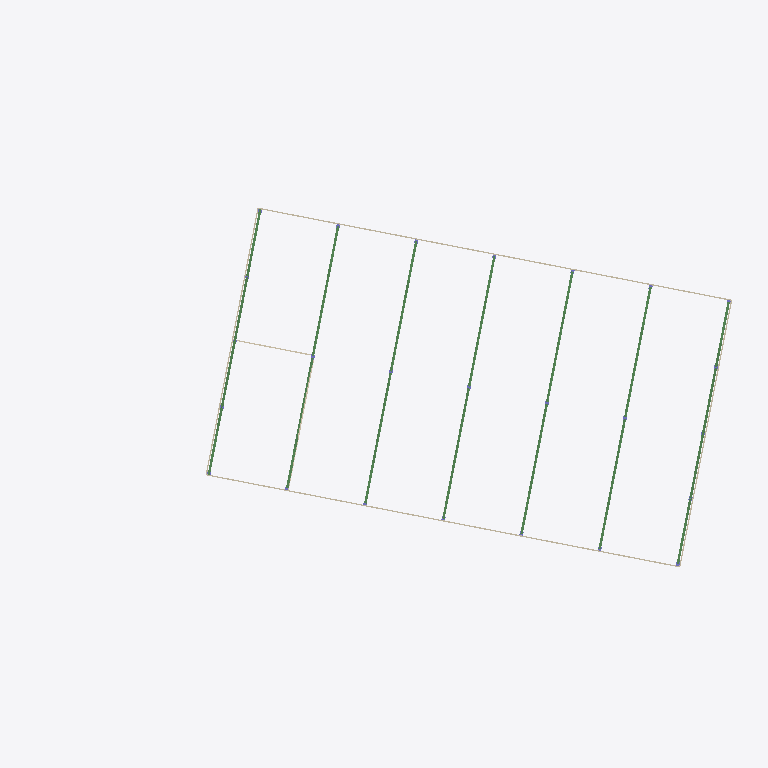
Plan cut of the same IFC building model at storey 'REF_h libre' (level 8.00 m, cut at 9.40 m), seen from above with north up, elements coloured by IFC class: 18 beams (green), 7 walls (beige). Cut surfaces are drawn darker.
Extent 114.7 m × 61.6 m × 12.6 m (x, y, z). Storeys (9): CSZ at -0.10 m; PB at 0.50 m; REF_FT_PB at 3.30 m; P1 at 4.30 m; REF_FT_P1 at 7.10 m; REF_h libre at 8.00 m; REF_h max nave at 8.64 m; REF_top correa at 9.49 m; REF_h max at 11.04 m. Elements (223): 72 IfcSlab, 42 IfcBuildingElementProxy, 28 IfcWallStandardCase, 27 IfcColumn, 22 IfcBeam, 19 IfcDoor, 9 IfcCovering, 2 IfcCurtainWall, 1 IfcRoof, 1 IfcStair.

HEADER;
FILE_DESCRIPTION(('ViewDefinition [CoordinationView_V2.0, QuantityTakeOffAddOnView]','RevitIdentifiers [ContentGUID: 59f412ea-[number]-8cab-4885887f97b7, VersionGUID: 73bd8eff-1ae0-4cde-84fb-f3bceaf51395, NumberOfSaves: 3]','CoordinateReference [CoordinateBase: Coordenadas compartidas, ProjectSite: Default Site]'),'2;1');
FILE_NAME('GUIA MODELADO V2.ifc','2025-12-18T06:42:04+01:00',(''),(''),'ODA SDAI 24.12','Autodesk Revit 25.4.0.32 (ESP) - IFC 25.4.0.32','');
FILE_SCHEMA(('IFC2X3'));
ENDSEC;
DATA;
#29=IFCPROJECT('1Pz1BgS8D5OOohI8LtW6X7',#18,'0000A',$,$,'GUIA MODELADO','IMPLANTACION',(#22,#27),#37383);
#135=IFCSITE('1Pz1BgS8D5OOohI8LtW6X5',#18,'Superficie:348979',$,$,#134,#131,$,.ELEMENT.,$,$,$,$,$);
#34=IFCBUILDING('1Pz1BgS8D5OOohI8LtW6X6',#18,'NAVE INDUSTRIAL SIN USO ESPECIFICO',$,$,#32,$,'NAVE INDUSTRIAL SIN USO ESPECIFICO',.ELEMENT.,$,$,$);
#38=IFCBUILDINGSTOREY('2yt6D8WIv1pOA$7fKuaij5',#18,'CSZ',$,'Nivel:8mm Head',#37,$,'CSZ',.ELEMENT.,-0.1);
#42=IFCBUILDINGSTOREY('3Zu5Bv0LOHrPC10026FoQQ',#18,'PB',$,'Nivel:8mm Head',#41,$,'PB',.ELEMENT.,0.4999999999999998);
#46=IFCBUILDINGSTOREY('2b63YSZVH7cxrb_ny2_95v',#18,'REF_FT_PB',$,'Nivel:8mm Head',#45,$,'REF_FT_PB',.ELEMENT.,3.300000000000081);
#50=IFCBUILDINGSTOREY('15Z0v90RiHrPC20026FoKR',#18,'P1',$,'Nivel:8mm Head',#49,$,'P1',.ELEMENT.,4.300000000000033);
#54=IFCBUILDINGSTOREY('2b63YSZVH7cxrb_ny2_91F',#18,'REF_FT_P1',$,'Nivel:8mm Head',#53,$,'REF_FT_P1',.ELEMENT.,7.100000000000033);
#58=IFCBUILDINGSTOREY('2yt6D8WIv1pOA$7fKuail4',#18,'REF_h libre',$,'Nivel:8mm Head',#57,$,'REF_h libre',.ELEMENT.,7.999999999999999);
#62=IFCBUILDINGSTOREY('2yt6D8WIv1pOA$7fKualGc',#18,'REF_h max nave',$,'Nivel:8mm Head',#61,$,'REF_h max nave',.ELEMENT.,8.644999999999998);
#66=IFCBUILDINGSTOREY('3rIVAcd2n5R9vA8QenLt4n',#18,'REF_top correa',$,'Nivel:8mm Head',#65,$,'REF_top correa',.ELEMENT.,9.492000000000164);
#70=IFCBUILDINGSTOREY('3rIVAcd2n5R9vA8QenLtmB',#18,'REF_h max',$,'Nivel:8mm Head',#69,$,'REF_h max',.ELEMENT.,11.04499999999999);
#4569=IFCWALLSTANDARDCASE('3rIVAcd2n5R9vA8QenLtm$',#18,'Muro básico:ARQ_MUR_PanelHormPref_20cm:358023',$,'Muro básico:ARQ_MUR_PanelHormPref_20cm',#4553,#4568,'358023');
#4770=IFCWALLSTANDARDCASE('3rIVAcd2n5R9vA8QenLtmn',#18,'Muro básico:ARQ_MUR_PanelHormPref_20cm:358025',$,'Muro básico:ARQ_MUR_PanelHormPref_20cm',#4758,#4769,'358025');
#4813=IFCWALLSTANDARDCASE('3rIVAcd2n5R9vA8QenLtmo',#18,'Muro básico:ARQ_MUR_PanelHormPref_20cm:358026',$,'Muro básico:ARQ_MUR_PanelHormPref_20cm',#4801,#4812,'358026');
#1992=IFCBEAM('2yt6D8WIv1pOA$7fKualT_',#18,'JACENA I:I-220:353901',$,'JACENA I:I-220',#1969,#1991,'353901');
#2049=IFCBEAM('2yt6D8WIv1pOA$7fKualTy',#18,'JACENA I:I-220:353903',$,'JACENA I:I-220',#2026,#2048,'353903');
#2220=IFCBEAM('2yt6D8WIv1pOA$7fKualUO',#18,'JACENA I:I-220:353931',$,'JACENA I:I-220',#2197,#2219,'353931');
#2106=IFCBEAM('2yt6D8WIv1pOA$7fKualTl',#18,'JACENA I:I-220:353916',$,'JACENA I:I-220',#2083,#2105,'353916');
#2334=IFCBEAM('2yt6D8WIv1pOA$7fKualUF',#18,'JACENA I:I-220:353948',$,'JACENA I:I-220',#2311,#2333,'353948');
#2391=IFCBEAM('2yt6D8WIv1pOA$7fKualUD',#18,'JACENA I:I-220:353950',$,'JACENA I:I-220',#2368,#2390,'353950');
#1935=IFCBEAM('2yt6D8WIv1pOA$7fKualMl',#18,'JACENA I:I-220:353468',$,'JACENA I:I-220',#1912,#1934,'353468');
#2277=IFCBEAM('2yt6D8WIv1pOA$7fKualUU',#18,'JACENA I:I-220:353933',$,'JACENA I:I-220',#2254,#2276,'353933');
#2163=IFCBEAM('2yt6D8WIv1pOA$7fKualTj',#18,'JACENA I:I-220:353918',$,'JACENA I:I-220',#2140,#2162,'353918');
#1840=IFCBEAM('2yt6D8WIv1pOA$7fKualEb',#18,'JACENA I:I-220:352950',$,'JACENA I:I-220',#1817,#1839,'352950');
#7254=IFCBEAM('2OpHVm7AD6K8N9eRGVddvs',#18,'Hormigón-Viga rectangular:400 x 800mm:388113',$,'Hormigón-Viga rectangular:400 x 800mm',#7186,#7253,'388113');
#4655=IFCWALLSTANDARDCASE('3rIVAcd2n5R9vA8QenLtmm',#18,'Muro básico:ARQ_MUR_PanelHormPref_20cm:358024',$,'Muro básico:ARQ_MUR_PanelHormPref_20cm',#4643,#4654,'358024');
#7547=IFCBEAM('2OpHVm7AD6K8N9eRGVddml',#18,'Hormigón-Viga rectangular:400 x 800mm:388680',$,'Hormigón-Viga rectangular:400 x 800mm',#7478,#7546,'388680');
#24746=IFCWALLSTANDARDCASE('2OuGADgGL7xPRlDGvw040j',#18,'Muro básico:ARQ_MUR_PanelHormPref_20cm:405941',$,'Muro básico:ARQ_MUR_PanelHormPref_20cm',#24734,#24745,'405941');
#8249=IFCBEAM('2OpHVm7AD6K8N9eRGVdc8x',#18,'Hormigón-Viga rectangular:400 x 800mm:389212',$,'Hormigón-Viga rectangular:400 x 800mm',#8191,#8248,'389212');
#8375=IFCBEAM('2OpHVm7AD6K8N9eRGVdc8v',#18,'Hormigón-Viga rectangular:400 x 800mm:389214',$,'Hormigón-Viga rectangular:400 x 800mm',#8280,#8374,'389214');
#7359=IFCBEAM('2OpHVm7AD6K8N9eRGVddxH',#18,'Hormigón-Viga rectangular:400 x 800mm:388278',$,'Hormigón-Viga rectangular:400 x 800mm',#7300,#7358,'388278');
#8160=IFCBEAM('2OpHVm7AD6K8N9eRGVdc8z',#18,'Hormigón-Viga rectangular:400 x 800mm:389210',$,'Hormigón-Viga rectangular:400 x 800mm',#8064,#8159,'389210');
#7636=IFCBEAM('2OpHVm7AD6K8N9eRGVddmj',#18,'Hormigón-Viga rectangular:400 x 800mm:388682',$,'Hormigón-Viga rectangular:400 x 800mm',#7578,#7635,'388682');
#8033=IFCBEAM('2OpHVm7AD6K8N9eRGVdc8$',#18,'Hormigón-Viga rectangular:400 x 800mm:389208',$,'Hormigón-Viga rectangular:400 x 800mm',#7976,#8032,'389208');
#24789=IFCWALLSTANDARDCASE('2OuGADgGL7xPRlDGvw048L',#18,'Muro básico:ARQ_MUR_BloqueHorm_20cm:406413',$,'Muro básico:ARQ_MUR_BloqueHorm_20cm',#24777,#24788,'406413');
#7109=IFCWALLSTANDARDCASE('2OpHVm7AD6K8N9eRGVddZh',#18,'Muro básico:ARQ_MUR_BloqueHorm_20cm:387724',$,'Muro básico:ARQ_MUR_BloqueHorm_20cm',#7075,#7108,'387724');
ENDSEC;